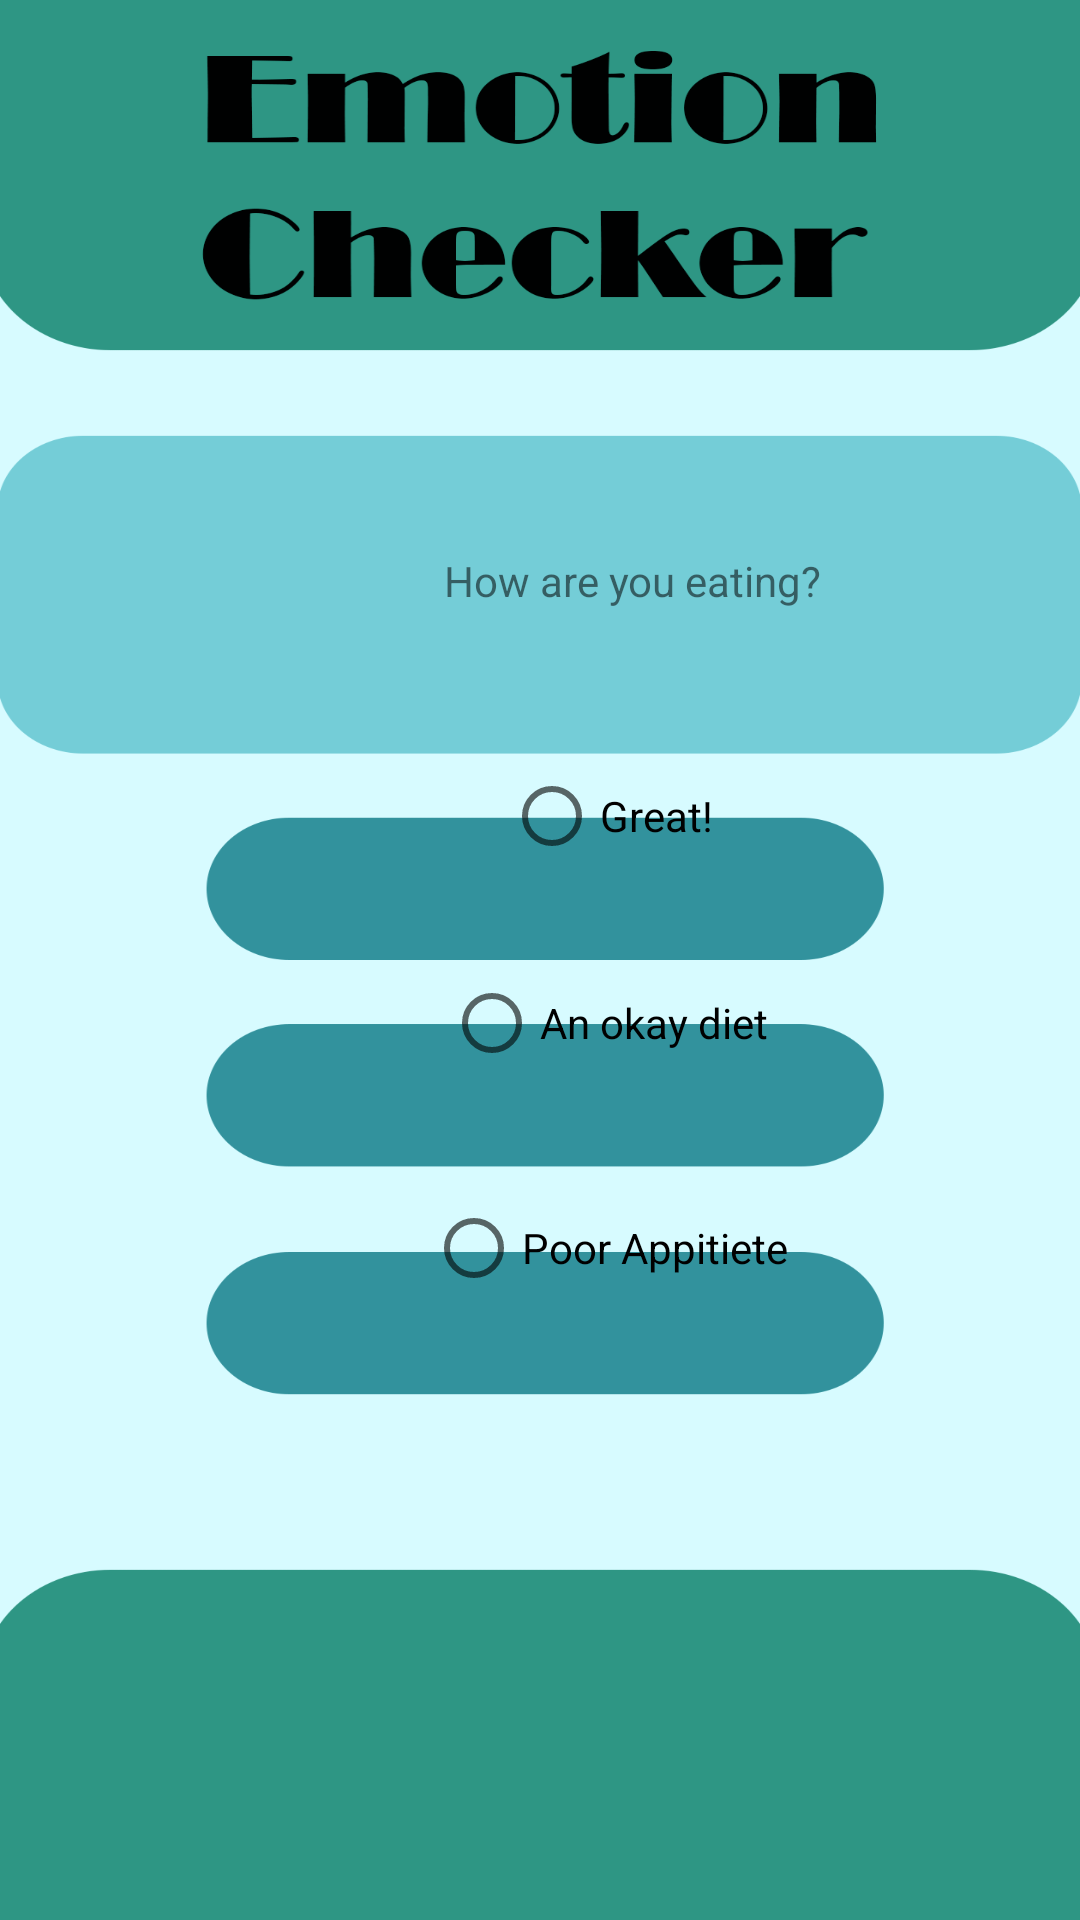

Here is an Android app screen rendered from its layout file. Give the layout XML and the strings, colors and styles it references.
<!-- AndroidManifest.xml: application theme Theme.CovidEmotionChecker -->
<!-- res/layout/activity_question6.xml -->
<?xml version="1.0" encoding="utf-8"?>
<androidx.constraintlayout.widget.ConstraintLayout xmlns:android="http://schemas.android.com/apk/res/android"
    xmlns:app="http://schemas.android.com/apk/res-auto"
    xmlns:tools="http://schemas.android.com/tools"
    android:layout_width="match_parent"
    android:layout_height="match_parent"
    tools:context=".Question6"
    android:background="@drawable/answer3">

    <TextView
        android:id="@+id/textView7"
        android:layout_width="wrap_content"
        android:layout_height="wrap_content"
        android:layout_marginStart="148dp"
        android:layout_marginLeft="148dp"
        android:layout_marginTop="184dp"
        android:text="How are you eating?"
        app:layout_constraintStart_toStartOf="parent"
        app:layout_constraintTop_toTopOf="parent" />

    <RadioButton
        android:id="@+id/radioButton12"
        android:layout_width="wrap_content"
        android:layout_height="wrap_content"
        android:layout_marginStart="168dp"
        android:layout_marginLeft="168dp"
        android:layout_marginTop="45dp"
        android:text="Great!"
        app:layout_constraintStart_toStartOf="parent"
        app:layout_constraintTop_toBottomOf="@+id/textView7" />

    <RadioButton
        android:id="@+id/radioButton13"
        android:layout_width="wrap_content"
        android:layout_height="wrap_content"
        android:layout_marginStart="148dp"
        android:layout_marginLeft="148dp"
        android:layout_marginTop="21dp"
        android:text="An okay diet"
        app:layout_constraintStart_toStartOf="parent"
        app:layout_constraintTop_toBottomOf="@+id/radioButton12" />

    <RadioButton
        android:id="@+id/radioButton14"
        android:layout_width="wrap_content"
        android:layout_height="wrap_content"
        android:layout_marginStart="142dp"
        android:layout_marginLeft="142dp"
        android:layout_marginTop="27dp"
        android:text="Poor Appitiete"
        app:layout_constraintStart_toStartOf="parent"
        app:layout_constraintTop_toBottomOf="@+id/radioButton13" />

</androidx.constraintlayout.widget.ConstraintLayout>
<!-- resources referenced by this layout -->
<resources>
  <!-- drawable answer3: png bitmap (drawable, 63586 bytes) -->
  <style name="Theme.CovidEmotionChecker" parent="Theme.MaterialComponents.DayNight.DarkActionBar">
          
          <item name="colorPrimary">@color/purple_500</item>
          <item name="colorPrimaryVariant">@color/purple_700</item>
          <item name="colorOnPrimary">@color/white</item>
          
          <item name="colorSecondary">@color/teal_200</item>
          <item name="colorSecondaryVariant">@color/teal_700</item>
          <item name="colorOnSecondary">@color/black</item>
          
          <item name="android:statusBarColor" tools:targetApi="l">?attr/colorPrimaryVariant</item>
          
      </style>
  <!-- not gathered from this repository: default colours our renderer supplied (Android Studio template values) -->
  <color name="purple_500">#FF6200EE</color>
  <color name="purple_700">#FF3700B3</color>
  <color name="teal_200">#FF03DAC5</color>
  <color name="teal_700">#FF018786</color>
  <color name="black">#FF000000</color>
  <color name="white">#FFFFFFFF</color>
</resources>
